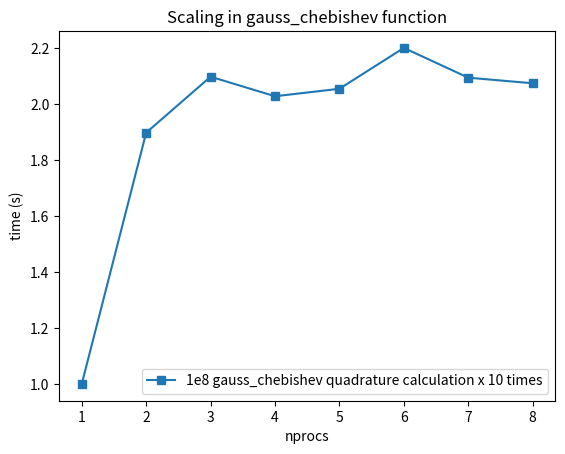

Source code (Python):
# file: Perf_OMP.py
# nAPMO package
# Copyright (c) 2014, Edwin Fernando Posada
# All rights reserved.
# Version: 0.1
# efposadac@sissa.it

import matplotlib.pyplot as plt
import numpy as np
import time
import os
import sys


def gauss_chebishev_omp():
    nprocs = np.array([i for i in range(1, 9)])
    times = []

    for nproc in nprocs:
        start_time = time.time()
        os.system(
                    'export LD_LIBRARY_PATH=$LD_LIBRARY_PATH:../../src; ' +
                    'export OMP_NUM_THREADS=' + str(nproc) +
                    '; ../../src/test')
        times.append(time.time() - start_time)

    times = np.array(times)
    print(times)
    plt.title('Scaling in gauss_chebishev function')
    plt.plot(nprocs, times[0]/times, '-s', label='1e8 gauss_chebishev quadrature calculation x 10 times')
    plt.xlabel('nprocs')
    plt.ylabel('time (s)')
    plt.legend()
    plt.savefig('gauss_chebishev.png')
    plt.close()

if __name__ == '__main__':
    gauss_chebishev_omp()
